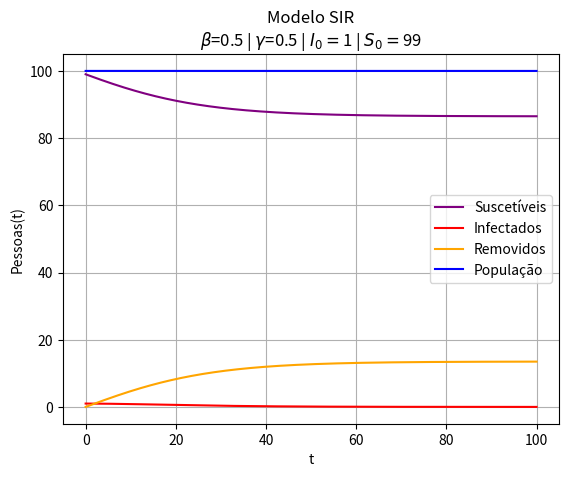

Write the Python code that produced this figure.
'''
Integre numericamente o sistema de equações do modelo SIR usando método de Euler-Cromer. Para simplificar a exploração
do modelo use como parâmetros \gamma=0.5  e varie o parâmetro \beta e as condições iniciais como indicado nos ítens abaixo:

    1. Use a solução analítica para estimar um valor para \Delta t. Para testar se seu \Delta t está adequado, use
     \beta=1, S=99., I=1. e R=0.. Verifique se N se conserva em torno de 1\%.
    2. A partir da solução analítica encontre valores iniciais de S e I para os quais a infecção não se propaga.
     Integre o sistema a partir desses valores e mostre os gráficos respectivos de S,I,R . Mantenha os valores de \beta e \gamma do item 1.
    3. A partir da solução analítica encontre valores iniciais de S e I para os quais a infecção se propaga.
     Integre o sistema a partir desses valores e mostre os gráficos respectivos de S,I,R . Mantenha os valores de \gamma e \beta do item 1.
    4. Usando os dados do item 1 acima, variando apenas o parâmetro \beta, mostre que a infecção pode ser
    extinta sem que toda a população seja contaminada.
'''
import numpy as np
import matplotlib.pyplot as plt


def modsir(s0, i0, r0, tf, dt, b, g):
    n0 = s0 + i0 + r0
    fs = lambda i0, s0: -(b*i0*s0/n0)
    fi = lambda i0, s0: (b*i0*s0)/n0 - (g*i0)
    fr = lambda i0: g*i0
    s = [s0]
    i = [i0]
    r = [r0]
    n = [n0]
    for t in np.arange(0, tf, dt):
        s0 += fs(i0, s0)*dt
        s.append(s0)
        i0 += fi(i0, s0)*dt
        i.append(i0)
        r0 += fr(i0)*dt
        r.append(r0)
        n0 = s0 + i0 + r0
        n.append(n0)
    return s, i, r, n


g, b, s0, i0, r0, tf, dt = 0.5, 0.5, 99, 1, 0, 100, 0.01
t = np.arange(0, tf+dt, dt)

par1 = s0/(s0+i0)
par2 = g/b
print(par1 - par2)


plt.plot(t, modsir(s0, i0, r0, tf, dt, b, g)[0], c='purple', label='Suscetíveis')
plt.plot(t, modsir(s0, i0, r0, tf, dt, b, g)[1], c='r', label='Infectados')
plt.plot(t, modsir(s0, i0, r0, tf, dt, b, g)[2], c='orange', label='Removidos')
plt.plot(t, modsir(s0, i0, r0, tf, dt, b, g)[3], c='b', label='População')
plt.xlabel('t')
plt.ylabel('Pessoas(t)')
plt.grid()
plt.legend()
plt.title('Modelo SIR'+'\n'+r'$\beta$='+f'{b}'+r' | $\gamma$='+f'{g} | '+r'$I_{0}=$'+f'{i0}'+r' | $S_{0}=$'+f'{s0}')
plt.savefig('SIR4.png')
#plt.show()




